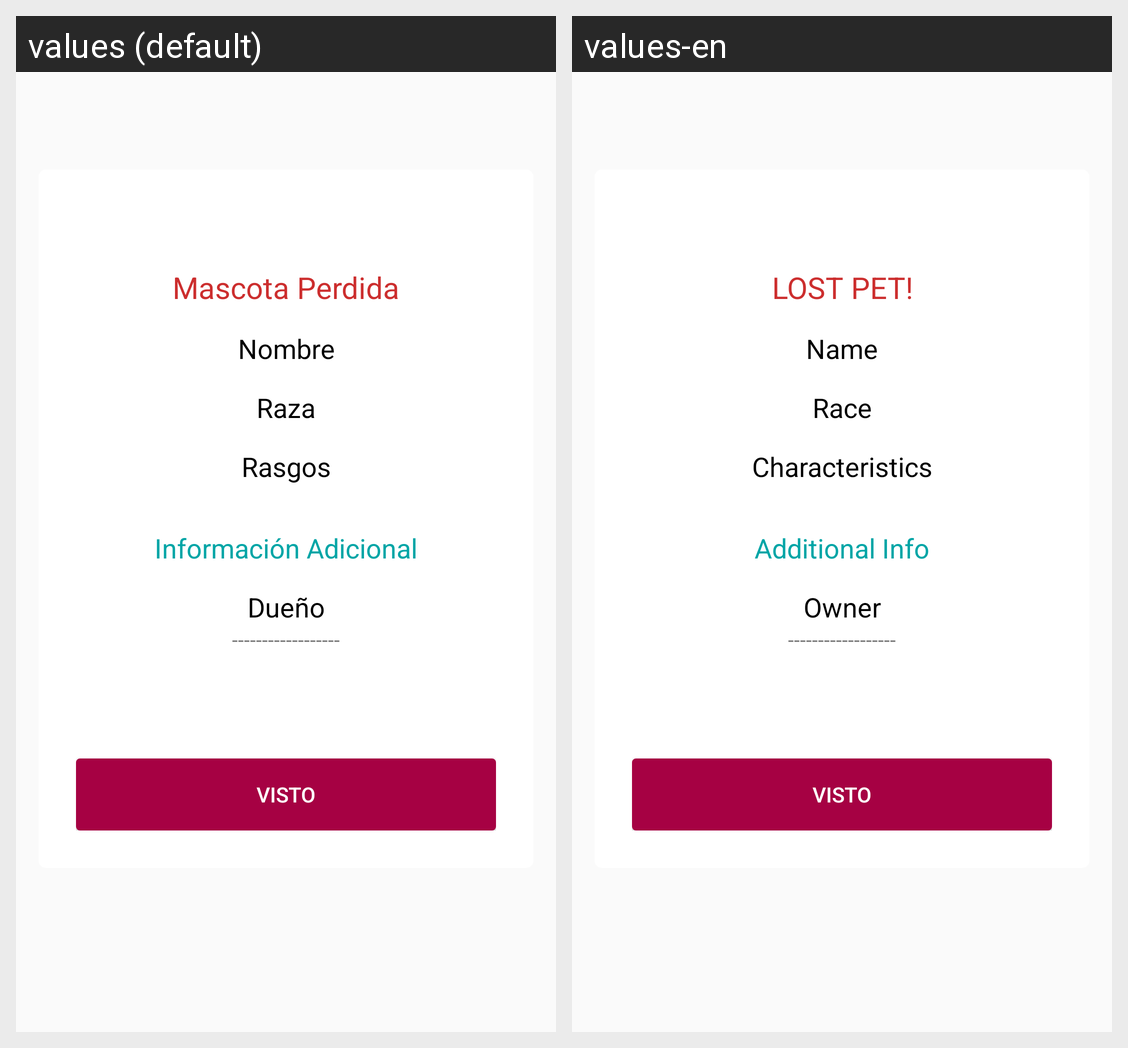

Translations of the strings shown on this Android screen, per locale in the grid:
Android screen res/layout/dialog_nuevo_anuncio.xml rendered under 2 locales, left to right: values (default), values-en. Device: Nexus 5 (rendered at 1080×1920; each locale shown at half size, 540×960, under a caption strip naming it); theme AppTheme.
Strings drawn on this screen, with the default value and each locale's value (text and hints the layout hard-codes, and strings that could not be matched under every locale, appear in the picture but are not listed):

lost_pet
  values: Mascota Perdida
  values-en: LOST PET!

username
  values: Nombre
  values-en: Name

pet_race
  values: Raza
  values-en: Race

details
  values: Rasgos
  values-en: Characteristics

plus_info
  values: Información Adicional
  values-en: Additional Info

owner
  values: Dueño
  values-en: Owner
